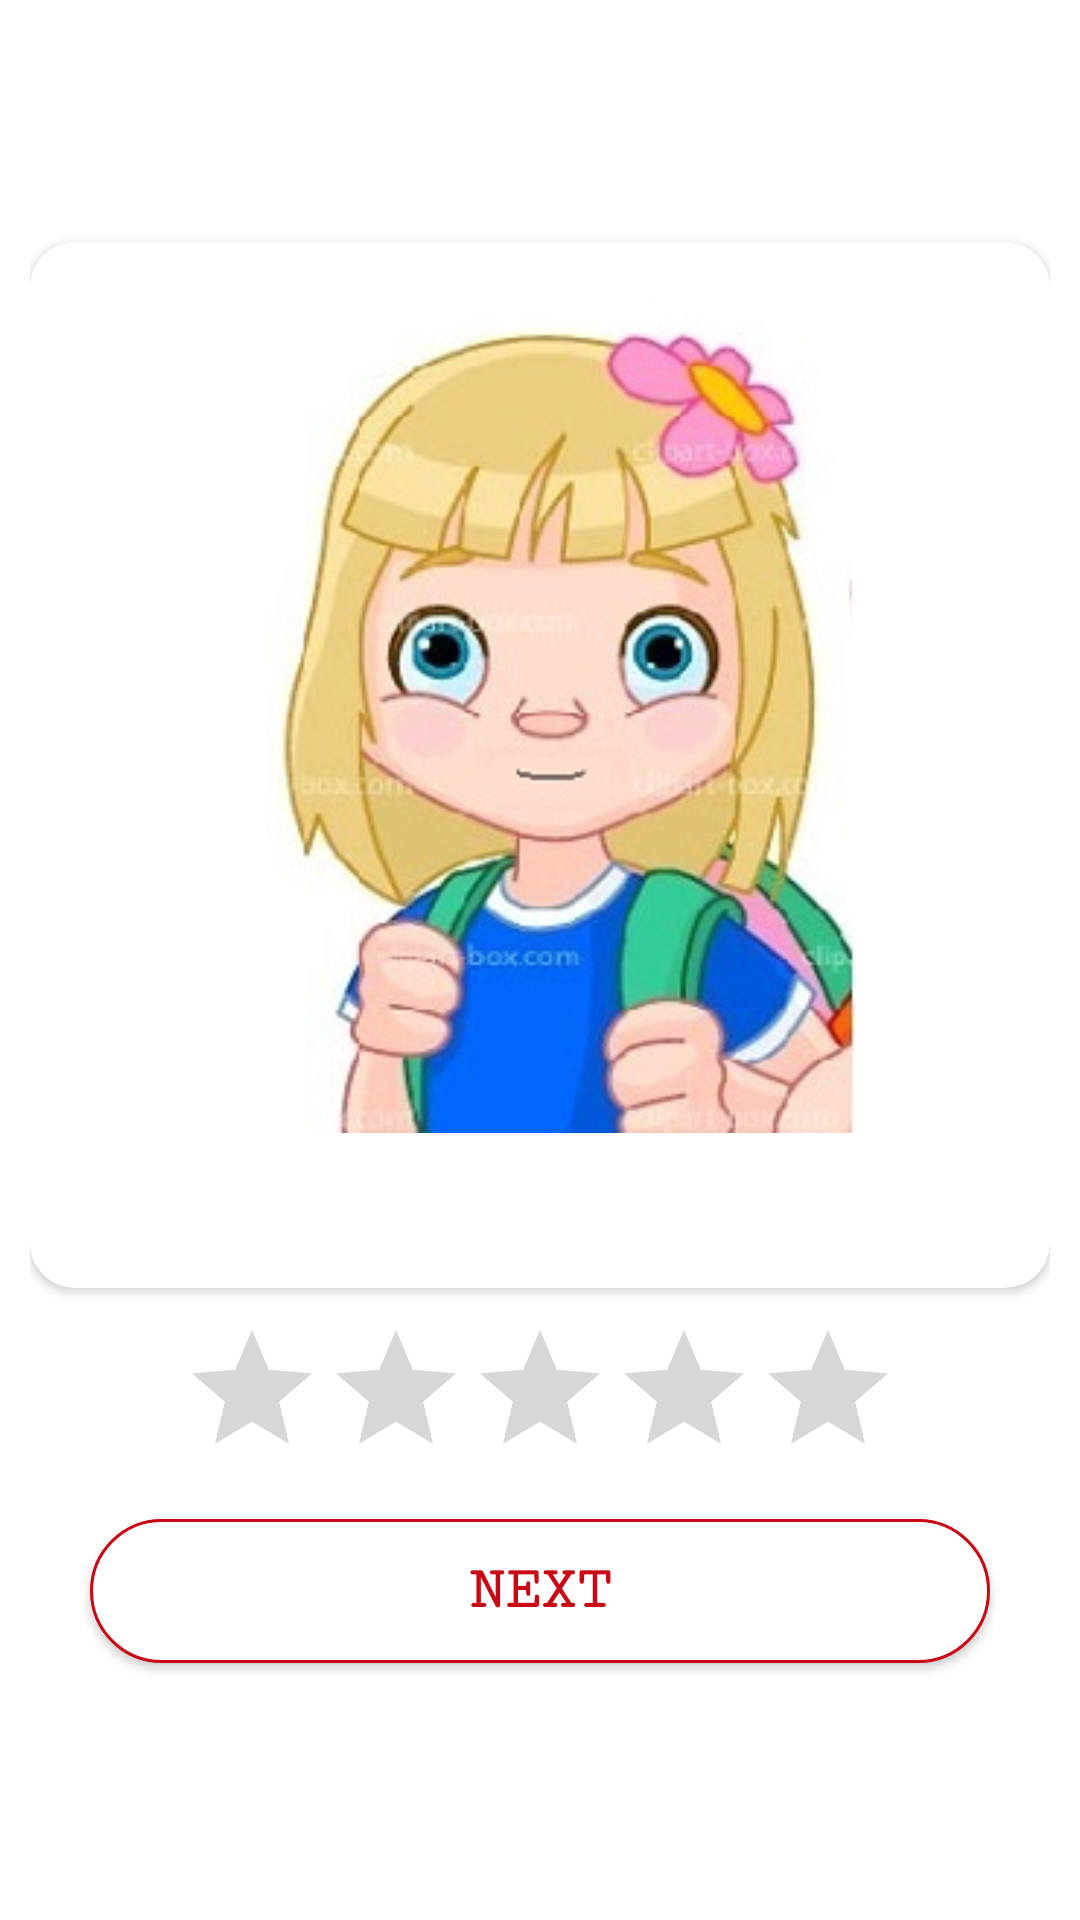

The Android layout XML behind this screen, and the referenced resources:
<!-- AndroidManifest.xml: application theme AppTheme -->
<!-- res/layout/activity_collect_data_activity.xml -->
<?xml version="1.0" encoding="utf-8"?>
<LinearLayout xmlns:android="http://schemas.android.com/apk/res/android"
    xmlns:app="http://schemas.android.com/apk/res-auto"
    xmlns:tools="http://schemas.android.com/tools"
    android:id="@+id/main"
    android:layout_width="match_parent"
    android:layout_height="match_parent"
    android:background="@color/slider_background"
    tools:context="com.example.user.datascienceapp.CollectDataExerciseActivity">

    <LinearLayout
        android:layout_width="match_parent"
        android:layout_height="match_parent"
        android:gravity="center"
        android:orientation="vertical"
        android:padding="10dp">

        <android.support.v7.widget.CardView xmlns:card_view="http://schemas.android.com/apk/res-auto"
            android:id="@+id/cardviewitem"
            android:layout_width="match_parent"
            android:layout_height="wrap_content"
            android:layout_gravity="center"
            android:padding="10dp"
            card_view:cardBackgroundColor="@color/slider_background"
            card_view:cardCornerRadius="15dp"
            card_view:cardPreventCornerOverlap="true"
            >

            <LinearLayout
                android:layout_width="match_parent"
                android:layout_height="wrap_content"
                android:gravity="center"
                android:id="@+id/linear_main"
                android:orientation="vertical">

                <TextView
                    android:id="@+id/id"
                    android:layout_width="wrap_content"
                    android:layout_height="wrap_content"
                    android:fontFamily="serif-monospace"
                    android:gravity="center"
                    android:text=" "
                    android:textColor="@color/slider_text"
                    android:textSize="15dp"
                    />
                <ImageView
                    android:id="@+id/rating_image"
                    android:layout_width="210dp"
                    android:layout_height="280dp"
                    android:scaleType="fitXY"
                    android:src="@drawable/rating_pic_1"
                    />

                <TableLayout
                    android:layout_width="wrap_content"
                    android:layout_height="wrap_content"
                    android:layout_gravity="left"
                    android:paddingBottom="5dp"
                    android:paddingLeft="10dp"
                    android:paddingRight="10dp"
                    android:paddingTop="2dp">
                    <TableRow>
                        <TextView
                            android:id="@+id/name"
                            android:layout_width="wrap_content"
                            android:layout_height="wrap_content"
                            android:fontFamily="serif-monospace"
                            android:text=""
                            android:textColor="@color/slider_text"
                            android:textSize="20dp"
                            android:textStyle="bold" />
                    </TableRow>

                    <TableRow>

                        <TextView
                            android:id="@+id/game"
                            android:layout_width="wrap_content"
                            android:layout_height="wrap_content"
                            android:fontFamily="serif-monospace"
                            android:text=""
                            android:textColor="@color/slider_text"
                            android:textSize="20dp"
                            android:textStyle="bold" />
                    </TableRow>

                </TableLayout>

            </LinearLayout>

        </android.support.v7.widget.CardView>



        <RatingBar
            android:id="@+id/ratingBar"
            android:layout_width="wrap_content"
            android:layout_height="wrap_content"
            android:layout_above="@+id/button"
            android:layout_margin="10dp"
            android:numStars="5"
            android:stepSize="1.0"
            ></RatingBar>

        <Button
            android:id="@+id/button"
            android:layout_width="wrap_content"
            android:layout_height="wrap_content"
            android:layout_marginBottom="5dp"
            android:background="@drawable/customized_button_next_picture"
            android:fontFamily="serif-monospace"
            android:text="Next"
            android:textColor="@color/slider_text"
            android:textSize="20dp"

            android:textStyle="bold" />


    </LinearLayout>

</LinearLayout>
<!-- resources referenced by this layout -->
<resources>
  <color name="slider_background">#FFFFFF</color>
  <color name="slider_text"> #C80815</color>
  <!-- drawable customized_button_next_picture (drawable) -->
  <?xml version="1.0" encoding="utf-8"?>
  <shape xmlns:android="http://schemas.android.com/apk/res/android"
      android:shape="rectangle">
      <corners android:radius="30dp" />
      <gradient
          android:angle="45"
          android:centerColor="#FFFFFF"
          android:centerX="35%"
          android:endColor="#FFFFFF"
          android:startColor="#FFFFFF"
          android:type="linear" />
  
      <size
          android:width="300dp"
          android:height="20dp" />
      <stroke
          android:width="1dp"
          android:color="#C80815"/>
  </shape>
  <!-- drawable rating_pic_1: png bitmap (drawable, 125566 bytes) -->
  <style name="AppTheme" parent="Theme.AppCompat.Light.NoActionBar">
          
          <item name="colorPrimary">#C80815</item>
          <item name="colorPrimaryDark">#C80815</item>
          <item name="colorAccent">#C80815</item>
      </style>
</resources>
